pico-8 play session: hold → + tap 🅾

[t = 2 s] hold → ~2s, tap 🅾 ~4×
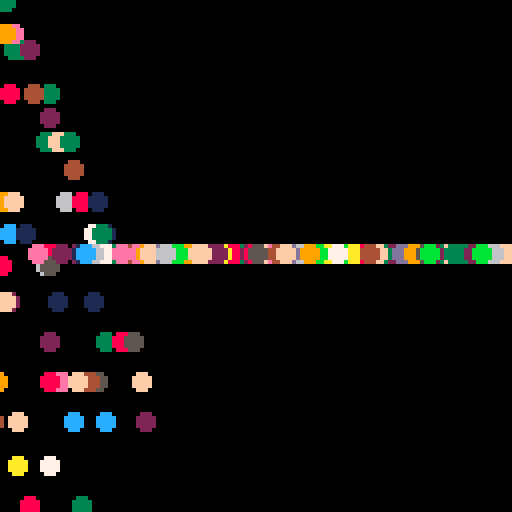
[t = 4 s] hold → ~4s, tap 🅾 ~7×
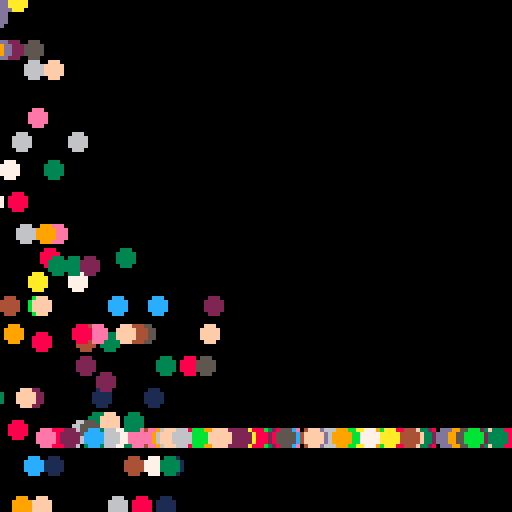
[t = 6 s] hold → ~6s, tap 🅾 ~10×
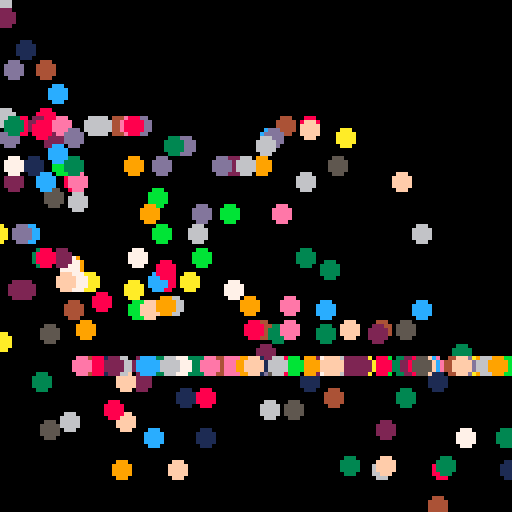
[t = 8 s] hold → ~8s, tap 🅾 ~14×
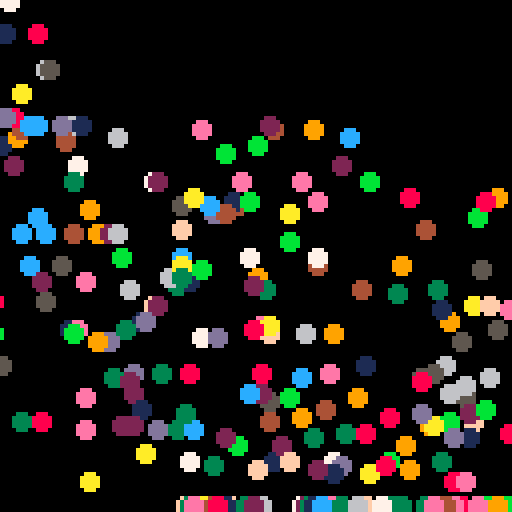

pico-8 cartridge
version 16
__lua__

-- written by Adam Richardson

BouncyBall = {
  x = -10,
  y = -10,
  size = 2,
  color = 1 + flr(rnd(15)),
  xVel = rnd(2),
  yVel = 0,
  bounceVel = 0,
  bounces = 0,
  grav = 0.5,
}

function BouncyBall:reset()
  self.x = -10
  self.y = -10
  self.xVel = 0.2 + rnd(2)
  self.yVel = 0
  self.color = 1 + flr(rnd(15))
  self.bounces = 0
  self.bounceVel = 0
end

function BouncyBall:new(o)
  self.__index = self
  return setmetatable(o or {}, self)
end

function BouncyBall:update()
  self.x += self.xVel
  self.y += (self.yVel - self.bounceVel)

  if (self.y >= (128 - self.size)) then
    self.y = (128 - self.size)
    self.bounceVel = 10 - (self.bounces)
    self.yVel = 0
    self.bounces += 1
  end

  self.yVel += self.grav

  if (self.x >= 128) then
    self:reset()
  end
end

function BouncyBall:draw()
  local x = self.x
  local y = self.y
  local size = self.size
  local color = self.color
  circfill(x,y,size,color)
end

function _init()
  bouncyBalls = {}
  for i = 0,250 do
    local b = BouncyBall:new()
    b:reset()
    add(bouncyBalls, b)
  end
  first = true
end

function _update60()
  for b in all(bouncyBalls) do
    b:update()
  end
end

function _draw()
  -- if (first) then
  --   cls()
  --   first = false
  -- end
  cls()
  for b in all(bouncyBalls) do
    b:draw()
  end
end
